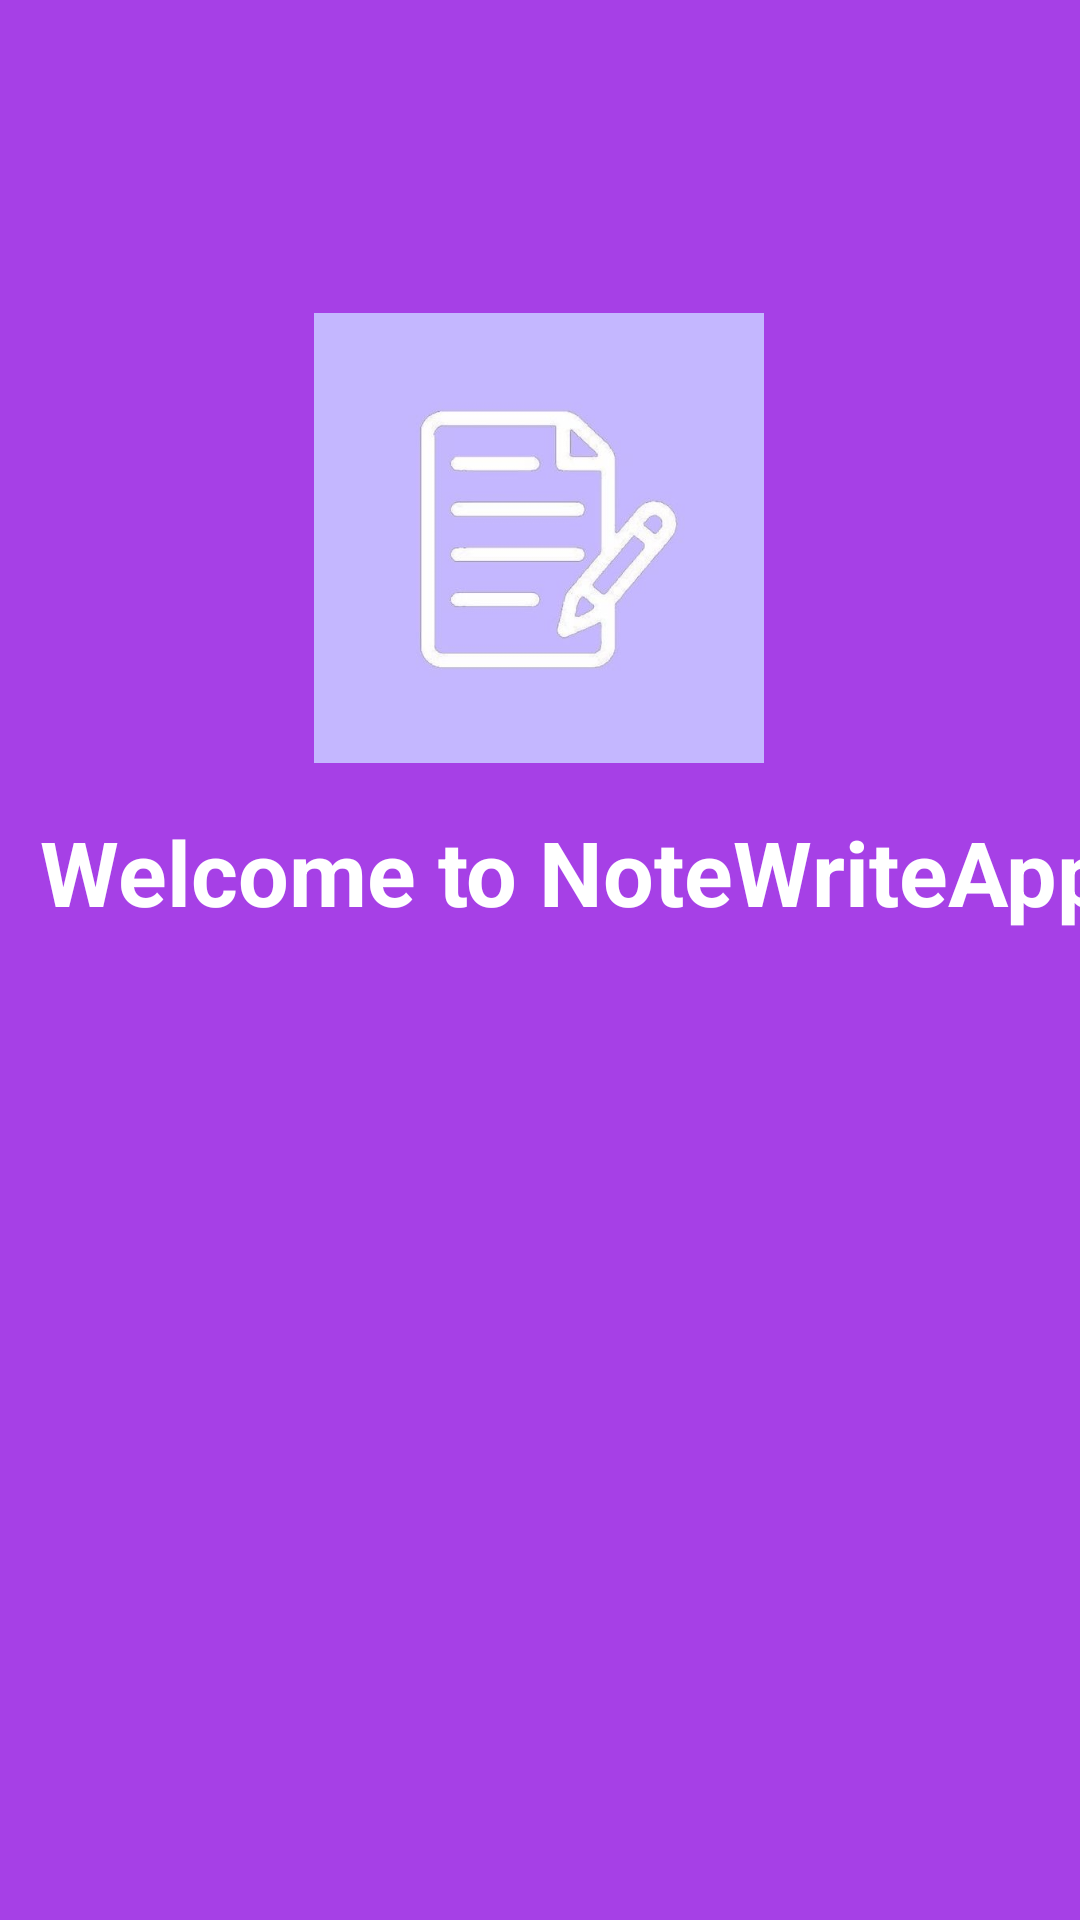

This screen was rendered from an Android layout file. Write that file and the resources it references.
<!-- AndroidManifest.xml: application theme Theme.NoteWriteApp -->
<!-- res/layout/activity_splash.xml -->
<?xml version="1.0" encoding="utf-8"?>
<androidx.constraintlayout.widget.ConstraintLayout xmlns:android="http://schemas.android.com/apk/res/android"
    xmlns:app="http://schemas.android.com/apk/res-auto"
    xmlns:tools="http://schemas.android.com/tools"
    android:layout_width="match_parent"
    android:layout_height="match_parent"
    android:background="@color/purple1"
    tools:context=".SplashActivity">

    <TextView
        android:id="@+id/textView"
        android:layout_width="wrap_content"
        android:layout_height="wrap_content"
        android:layout_marginTop="16dp"

        android:text="@string/welcome_message"
        android:textColor="@color/white"
        android:textSize="30sp"
        android:textStyle="bold"
        app:layout_constraintEnd_toEndOf="@id/imageView"
        app:layout_constraintHorizontal_bias="0.444"
        app:layout_constraintStart_toStartOf="@id/imageView"
        app:layout_constraintTop_toBottomOf="@id/imageView" />

    <ImageView
        android:id="@+id/imageView"
        android:layout_width="150dp"
        android:layout_height="150dp"
        android:src="@drawable/img1"
        app:layout_constraintBottom_toBottomOf="parent"
        app:layout_constraintEnd_toEndOf="parent"
        app:layout_constraintHorizontal_bias="0.498"
        app:layout_constraintStart_toStartOf="parent"
        app:layout_constraintTop_toTopOf="parent"
        app:layout_constraintVertical_bias="0.213" />

</androidx.constraintlayout.widget.ConstraintLayout>
<!-- resources referenced by this layout -->
<resources>
  <color name="purple1">#A640E6</color>
  <color name="white">#FFFFFFFF</color>
  <!-- drawable img1: jpg bitmap (drawable, 12315 bytes) -->
  <string name="welcome_message">Welcome to NoteWriteApp</string>
  <style name="Theme.NoteWriteApp" parent="Base.Theme.NoteWriteApp" />
  <style name="Base.Theme.NoteWriteApp" parent="Theme.MaterialComponents.DayNight.DarkActionBar">
          
          <item name="colorPrimary">@color/purple1</item>
          <item name="colorPrimaryVariant">@color/purple1</item>
          <item name="colorOnPrimary">@color/white</item>
          
          <item name="colorSecondary">@color/purple1</item>
          <item name="colorSecondaryVariant">@color/purple1</item>
          <item name="colorOnSecondary">@color/black</item>
          
          <item name="android:statusBarColor">?attr/colorPrimaryVariant</item>
          
      </style>
  <color name="black">#FF000000</color>
</resources>
